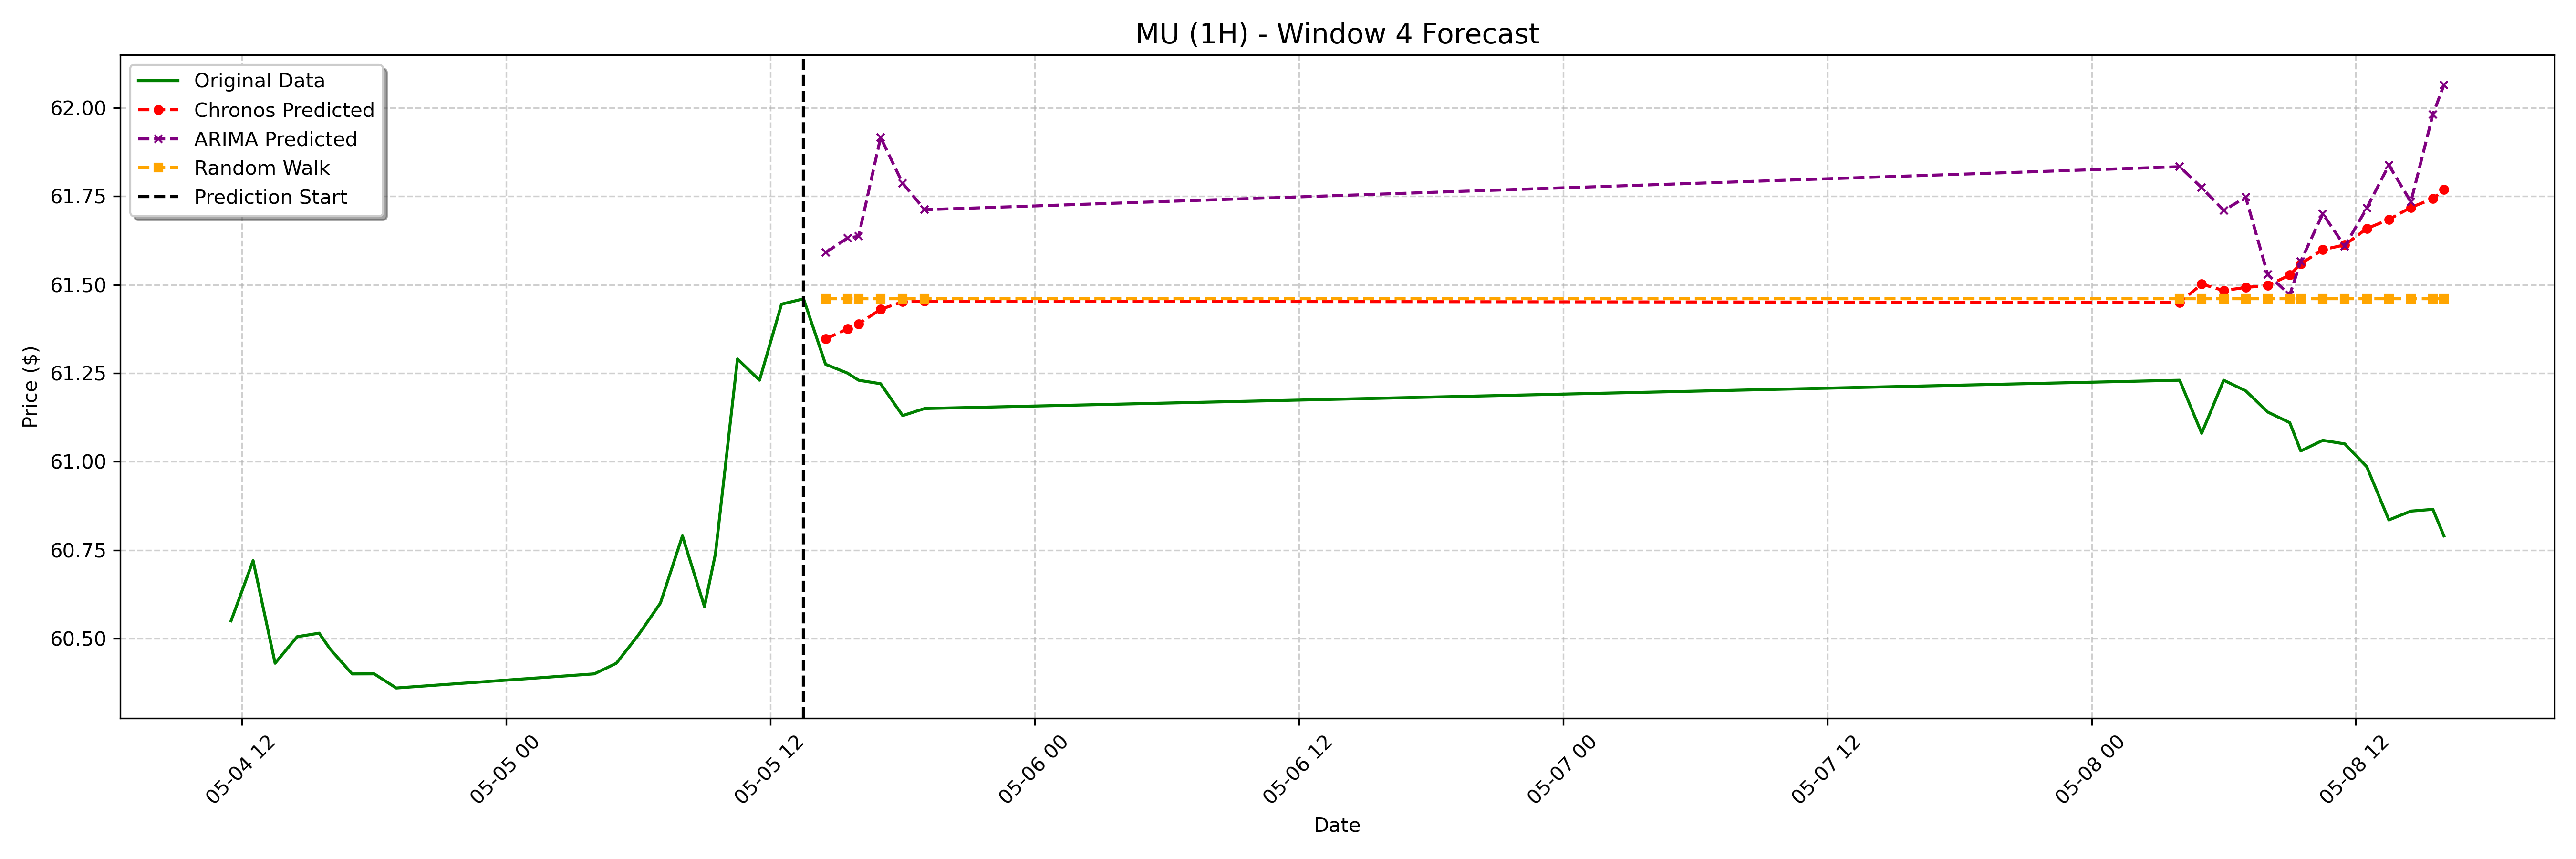

The table this chart was drawn from, first rows:
date, actual, chronos_forecast, arima_forecast, random_walk_forecast
2023-05-05 14:30:00-04:00, 61.27, 61.35, 61.59, 61.46
2023-05-05 15:30:00-04:00, 61.25, 61.37, 61.63, 61.46
2023-05-05 16:00:00-04:00, 61.23, 61.39, 61.64, 61.46
2023-05-05 17:00:00-04:00, 61.22, 61.43, 61.92, 61.46
2023-05-05 18:00:00-04:00, 61.13, 61.45, 61.79, 61.46
2023-05-05 19:00:00-04:00, 61.15, 61.45, 61.71, 61.46
2023-05-08 04:00:00-04:00, 61.23, 61.45, 61.83, 61.46
2023-05-08 05:00:00-04:00, 61.08, 61.5, 61.77, 61.46
2023-05-08 06:00:00-04:00, 61.23, 61.48, 61.71, 61.46
2023-05-08 07:00:00-04:00, 61.2, 61.49, 61.75, 61.46
2023-05-08 08:00:00-04:00, 61.14, 61.5, 61.53, 61.46
2023-05-08 09:00:00-04:00, 61.11, 61.53, 61.47, 61.46
2023-05-08 09:30:00-04:00, 61.03, 61.56, 61.57, 61.46
2023-05-08 10:30:00-04:00, 61.06, 61.6, 61.7, 61.46
2023-05-08 11:30:00-04:00, 61.05, 61.61, 61.61, 61.46
2023-05-08 12:30:00-04:00, 60.98, 61.66, 61.72, 61.46
2023-05-08 13:30:00-04:00, 60.84, 61.68, 61.84, 61.46
2023-05-08 14:30:00-04:00, 60.86, 61.72, 61.73, 61.46
2023-05-08 15:30:00-04:00, 60.87, 61.74, 61.98, 61.46
2023-05-08 16:00:00-04:00, 60.79, 61.77, 62.06, 61.46
